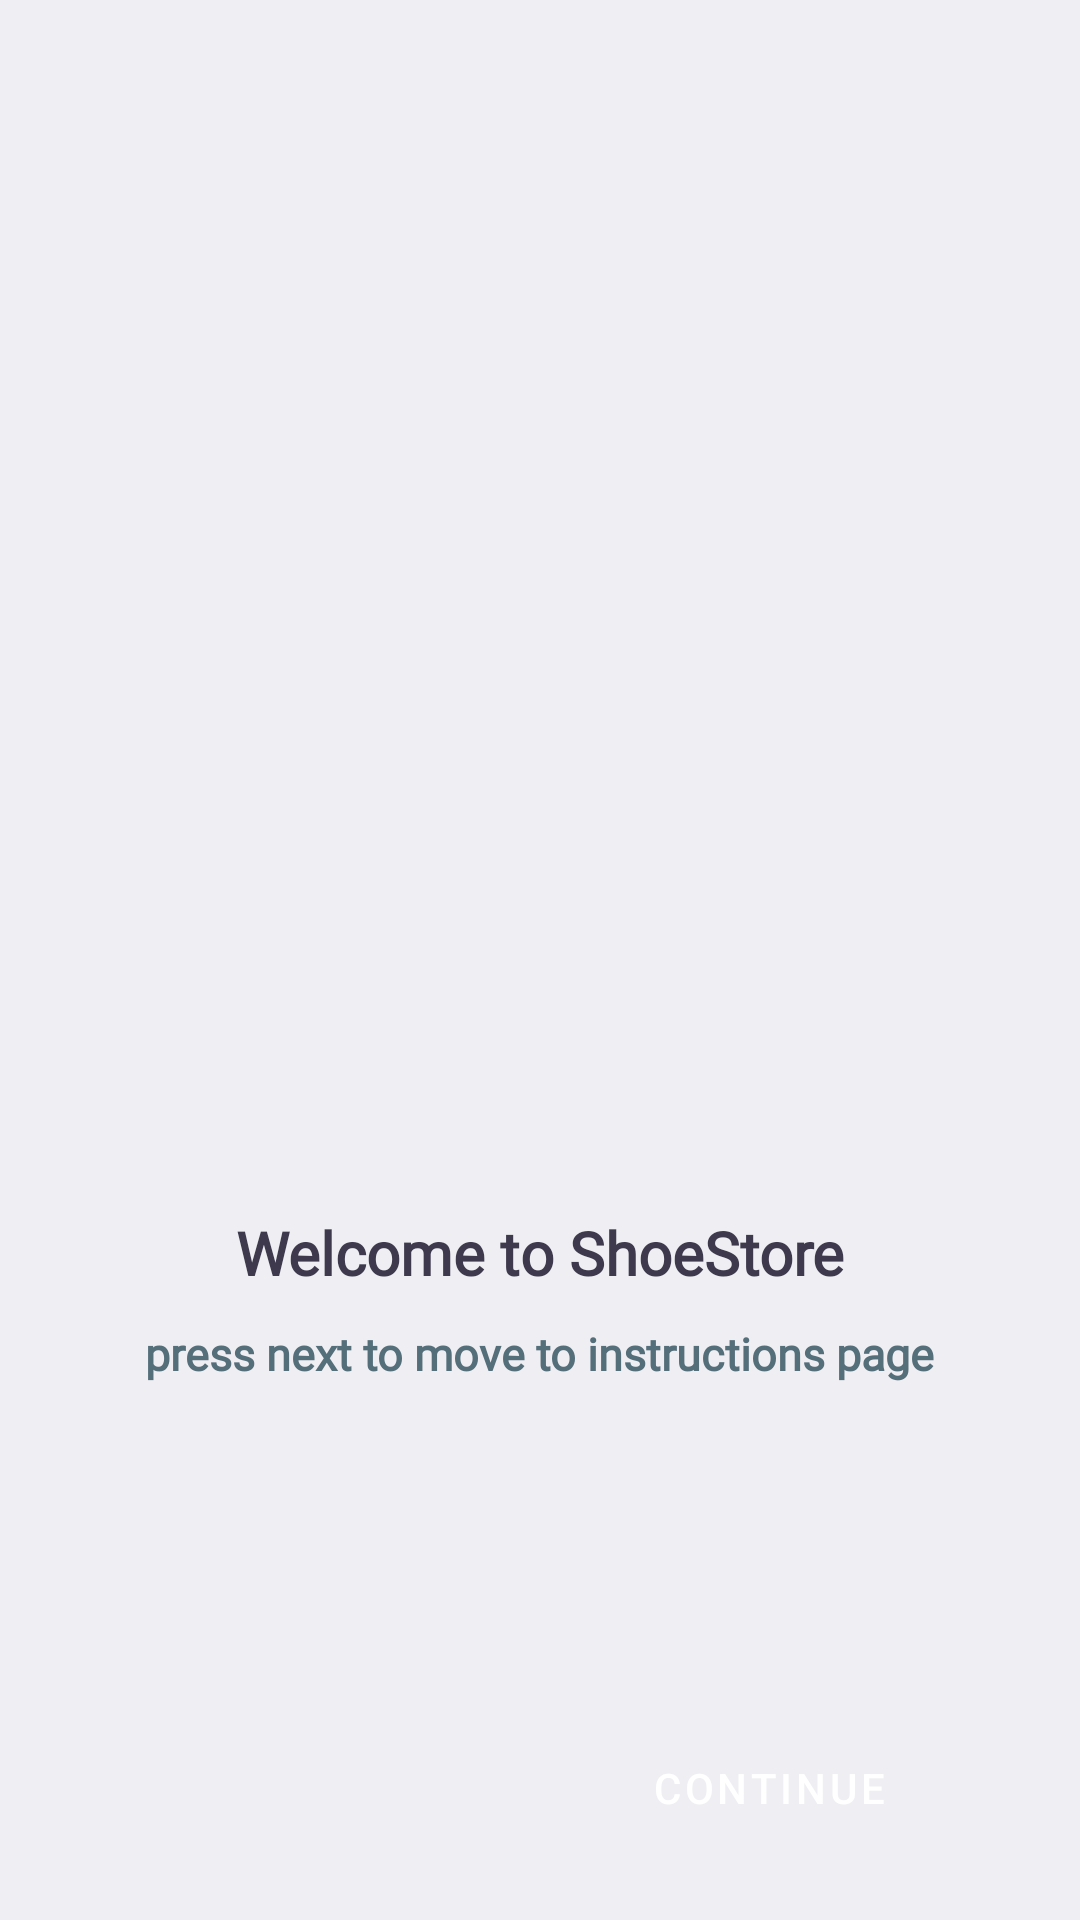

Write the Android layout XML for this screen, with the resource values it uses.
<!-- AndroidManifest.xml: application theme Theme.ShoeStore -->
<!-- res/layout/fragment_welcome.xml -->
<?xml version="1.0" encoding="utf-8"?>
<layout xmlns:android="http://schemas.android.com/apk/res/android"
    xmlns:tools="http://schemas.android.com/tools"
    xmlns:app="http://schemas.android.com/apk/res-auto">

    <data>

    </data>

    <androidx.constraintlayout.widget.ConstraintLayout
        android:layout_width="match_parent"
        android:layout_height="match_parent"
        android:background="@color/background_main"
        tools:context=".fragments.WelcomeFragment">

        <ImageView
            android:id="@+id/imageView"
            android:layout_width="match_parent"
            android:layout_height="0dp"
            android:scaleType="fitCenter"
            android:scaleX="0.8"
            android:scaleY="0.8"
            app:srcCompat="@drawable/welcome"
            app:layout_constraintBottom_toTopOf="@id/guideline1"
            app:layout_constraintTop_toTopOf="parent" />

        <TextView
            android:id="@+id/title_tv"
            android:layout_width="wrap_content"
            android:layout_height="wrap_content"
            app:layout_constraintTop_toBottomOf="@id/imageView"
            app:layout_constraintStart_toStartOf="parent"
            app:layout_constraintEnd_toEndOf="parent"
            android:layout_marginTop="20dp"
            android:text="Welcome to ShoeStore"
            android:textSize="20sp"
            android:textStyle="bold"
            android:fontFamily="@font/roboto_mono"
            android:textColor="@color/title_color" />

        <TextView
            android:id="@+id/textView"
            android:layout_width="wrap_content"
            android:layout_height="wrap_content"
            android:layout_marginTop="10dp"
            android:fontFamily="@font/roboto_mono"
            android:text="press next to move to instructions page"
            android:textColor="@color/subtitle_text_color"
            android:textSize="15sp"
            android:textStyle="bold"
            app:layout_constraintEnd_toEndOf="parent"
            app:layout_constraintStart_toStartOf="parent"
            app:layout_constraintTop_toBottomOf="@id/title_tv" />

        <Button
            android:id="@+id/forward_btn"
            android:layout_width="wrap_content"
            android:layout_height="wrap_content"
            android:text="continue"
            app:layout_constraintBottom_toBottomOf="parent"
            app:layout_constraintEnd_toEndOf="@+id/textView"
            android:layout_marginBottom="20dp"
            app:icon="@drawable/ic_baseline_arrow_forward_24"
            style="@style/Widget.MaterialComponents.Button.Icon"/>

        <androidx.constraintlayout.widget.Guideline
            android:id="@+id/guideline1"
            android:layout_width="wrap_content"
            android:layout_height="wrap_content"
            android:orientation="horizontal"
            app:layout_constraintGuide_percent="0.6" />

    </androidx.constraintlayout.widget.ConstraintLayout>
</layout>
<!-- resources referenced by this layout -->
<resources>
  <color name="background_main">#EFEFF3</color>
  <color name="subtitle_text_color">#546E7A</color>
  <color name="title_color">#3E394D</color>
  <style name="Theme.ShoeStore" parent="Theme.MaterialComponents.Light.DarkActionBar">
          
          <item name="colorPrimary">@color/colorPrimary</item>
          <item name="colorPrimaryVariant">@color/colorPrimaryDark</item>
          <item name="colorOnPrimary">@color/text_field_box_color</item>
          
          <item name="android:statusBarColor" tools:targetApi="l">?attr/colorPrimaryVariant</item>
          
      </style>
  <color name="colorPrimary">#008577</color>
  <color name="colorPrimaryDark">#00574B</color>
  <color name="text_field_box_color">#FFFFFF</color>
</resources>
